Run: headless pygame with SDL's dummy video driver; simulated clock (each Clock.tick advances the game by its frame time, no real sleeping); random seed 0; keys injected as events and as key.get_pressed() state; mouse plan: one left click at the window centre at the start of phase 2, then a move to the lower-right quarter at the start of phase 3; restart key SPACE tapped at the start of phases 3 and 4.
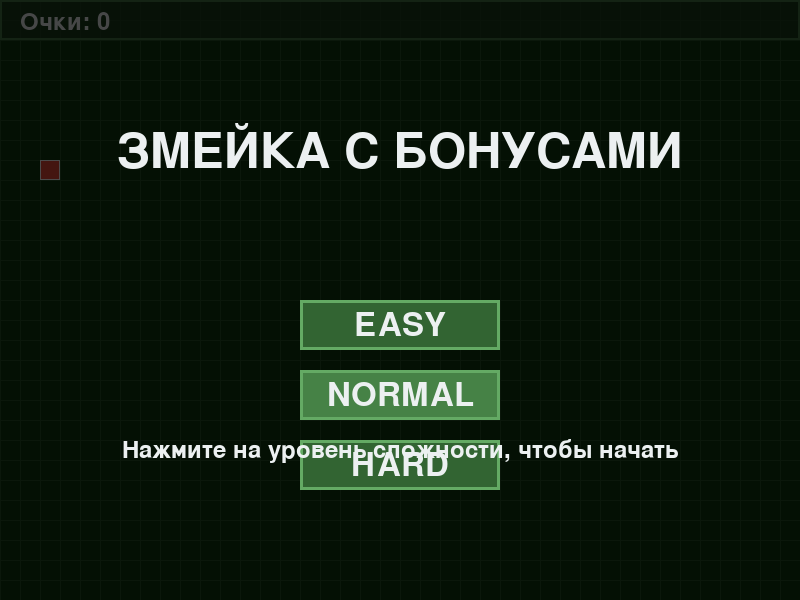
Frame 1 of 4 · flips 1–60 · no input
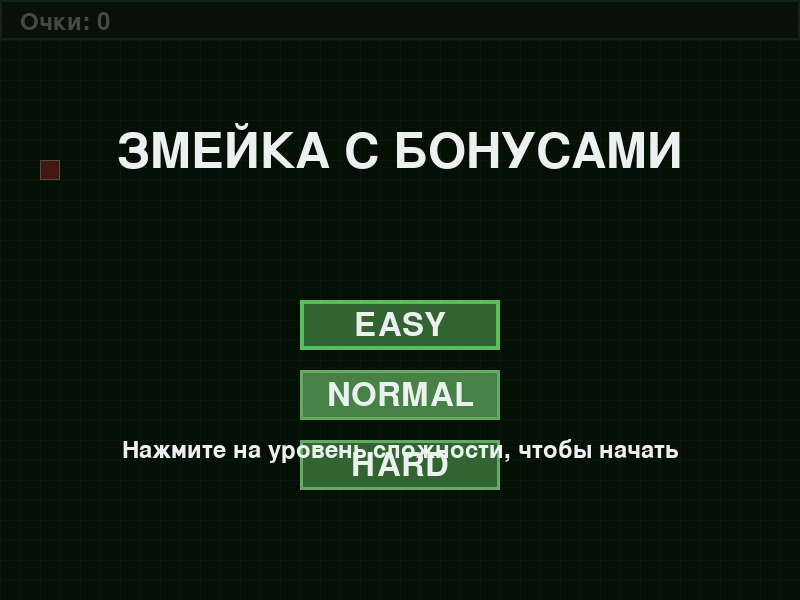
Frame 2 of 4 · flips 61–180 · clicked the window centre · tapped SPACE, RETURN · held RIGHT (→), D
Frame 3 of 4 · flips 181–300 · moved the mouse to the lower-right quarter · tapped SPACE · held DOWN (↓), S · screen same as frame 1, image omitted
Frame 4 of 4 · flips 301–420 · tapped SPACE · held LEFT (←), A, UP (↑), W · screen unchanged from frame 3, image omitted

The pygame program that drew these frames:

import pygame
import sys
import random
import math
from pygame.locals import *

# Инициализация Pygame
pygame.init()

# Константы
SCREEN_WIDTH = 800
SCREEN_HEIGHT = 600
GRID_SIZE = 20
GRID_WIDTH = SCREEN_WIDTH // GRID_SIZE
GRID_HEIGHT = SCREEN_HEIGHT // GRID_SIZE
FPS = 60

# Цвета
BACKGROUND = (15, 56, 15)
GRID_COLOR = (40, 80, 40)
SNAKE_COLOR = (50, 168, 82)
SNAKE_HEAD_COLOR = (35, 140, 65)
FOOD_COLOR = (231, 76, 60)
TEXT_COLOR = (236, 240, 241)
UI_BG = (30, 60, 30, 180)
UI_BORDER = (70, 120, 70)

# Специальные бонусы (изюминка)
BONUS_COLORS = [
    (41, 128, 185),  # Синий - замедление времени
    (155, 89, 182),  # Фиолетовый - ускорение змейки
    (243, 156, 18),  # Оранжевый - телепорт
]
BONUS_EFFECTS = ["slow_time", "speed_boost", "teleport"]

# Направления
UP = (0, -1)
DOWN = (0, 1)
LEFT = (-1, 0)
RIGHT = (1, 0)

# Инициализация экрана
screen = pygame.display.set_mode((SCREEN_WIDTH, SCREEN_HEIGHT))
pygame.display.set_caption('Змейка с Бонусами')
clock = pygame.time.Clock()

# Шрифты
font_large = pygame.font.Font(None, 72)
font_medium = pygame.font.Font(None, 48)
font_small = pygame.font.Font(None, 36)

class Snake:
    def __init__(self):
        self.reset()
        self.growth_pending = 0
        
    def reset(self):
        self.length = 3
        self.positions = [(GRID_WIDTH // 2, GRID_HEIGHT // 2)]
        self.direction = RIGHT
        self.next_direction = RIGHT
        self.score = 0
        self.growth_pending = 0
        self.speed = 8  # Скорость по умолчанию
        self.speed_boost_timer = 0
        self.slow_time_factor = 1.0
        
    def update_direction(self, direction):
        # Запрещаем разворот на 180 градусов
        if (direction[0] * -1, direction[1] * -1) != self.direction:
            self.next_direction = direction
            
    def move(self):
        self.direction = self.next_direction
        head_x, head_y = self.positions[0]
        new_x = (head_x + self.direction[0]) % GRID_WIDTH
        new_y = (head_y + self.direction[1]) % GRID_HEIGHT
        new_head = (new_x, new_y)
        
        # Проверка столкновения с собой
        if new_head in self.positions[1:]:
            return False
        
        self.positions.insert(0, new_head)
        
        # Добавление хвоста, если нужно
        if self.growth_pending > 0:
            self.growth_pending -= 1
        else:
            self.positions.pop()
        
        return True
        
    def grow(self, amount=1):
        self.growth_pending += amount
        
    def get_head_position(self):
        return self.positions[0]
        
    def draw(self, surface):
        # Рисуем голову
        head_pos = self.positions[0]
        pygame.draw.rect(surface, SNAKE_HEAD_COLOR, 
                         (head_pos[0] * GRID_SIZE, head_pos[1] * GRID_SIZE, GRID_SIZE, GRID_SIZE))
        pygame.draw.rect(surface, (20, 100, 40), 
                         (head_pos[0] * GRID_SIZE, head_pos[1] * GRID_SIZE, GRID_SIZE, GRID_SIZE), 1)
        
        # Рисуем тело
        for i, pos in enumerate(self.positions[1:]):
            # Плавный переход цвета от головы к хвосту
            color_factor = 1.0 - (i / len(self.positions))
            body_color = (
                max(30, int(SNAKE_COLOR[0] * color_factor)),
                max(30, int(SNAKE_COLOR[1] * color_factor)),
                max(30, int(SNAKE_COLOR[2] * color_factor))
            )
            pygame.draw.rect(surface, body_color, 
                             (pos[0] * GRID_SIZE, pos[1] * GRID_SIZE, GRID_SIZE, GRID_SIZE))
            pygame.draw.rect(surface, (20, 100, 40), 
                             (pos[0] * GRID_SIZE, pos[1] * GRID_SIZE, GRID_SIZE, GRID_SIZE), 1)
            
    def update_effects(self):
        # Обновление таймеров эффектов
        if self.speed_boost_timer > 0:
            self.speed_boost_timer -= 1
            if self.speed_boost_timer == 0:
                self.speed = 8  # Возвращаем нормальную скорость

class Food:
    def __init__(self):
        self.position = (0, 0)
        self.color = FOOD_COLOR
        self.eaten_animation = 0
        self.is_bonus = False
        self.bonus_type = None
        self.randomize_position()
        
    def randomize_position(self, snake_positions=None):
        if snake_positions is None:
            snake_positions = []
            
        while True:
            self.position = (random.randint(0, GRID_WIDTH - 1), 
                           (random.randint(0, GRID_HEIGHT - 1)))
            if self.position not in snake_positions:
                break
                
        # Случайно определяем, будет ли это обычная еда или бонус (20% шанс)
        self.is_bonus = random.random() < 0.2
        if self.is_bonus:
            self.bonus_type = random.choice(BONUS_EFFECTS)
            self.color = random.choice(BONUS_COLORS)
        else:
            self.color = FOOD_COLOR
            self.bonus_type = None
            
    def draw(self, surface):
        x, y = self.position
        rect = pygame.Rect(x * GRID_SIZE, y * GRID_SIZE, GRID_SIZE, GRID_SIZE)
        
        # Анимация поедания
        if self.eaten_animation > 0:
            radius = int(GRID_SIZE * 0.7 * (self.eaten_animation / 10))
            pygame.draw.circle(surface, (255, 255, 200), rect.center, radius)
            self.eaten_animation -= 1
        else:
            # Рисуем еду с эффектом свечения
            pygame.draw.rect(surface, self.color, rect)
            pygame.draw.rect(surface, (255, 255, 255, 100), rect, 1)
            
            # Для бонусов добавляем эффект
            if self.is_bonus:
                pygame.draw.circle(surface, (255, 255, 255, 150), rect.center, GRID_SIZE // 2, 1)
                
    def start_eaten_animation(self):
        self.eaten_animation = 10

class Game:
    def __init__(self):
        self.snake = Snake()
        self.food = Food()
        self.food.randomize_position(self.snake.positions)
        self.game_state = "MENU"  # MENU, PLAYING, GAME_OVER
        self.difficulty = "NORMAL"  # EASY, NORMAL, HARD
        self.game_speed = 8
        self.move_counter = 0
        self.special_effect = None
        self.special_effect_timer = 0
        
    def start_game(self):
        self.snake.reset()
        self.food.randomize_position(self.snake.positions)
        
        # Настройка сложности
        if self.difficulty == "EASY":
            self.game_speed = 6
        elif self.difficulty == "NORMAL":
            self.game_speed = 8
        elif self.difficulty == "HARD":
            self.game_speed = 12
            
        self.game_state = "PLAYING"
        self.special_effect = None
        self.special_effect_timer = 0
        
    def handle_input(self, event):
        if self.game_state == "PLAYING":
            if event.type == KEYDOWN:
                if event.key == K_UP:
                    self.snake.update_direction(UP)
                elif event.key == K_DOWN:
                    self.snake.update_direction(DOWN)
                elif event.key == K_LEFT:
                    self.snake.update_direction(LEFT)
                elif event.key == K_RIGHT:
                    self.snake.update_direction(RIGHT)
                elif event.key == K_ESCAPE:
                    self.game_state = "MENU"
        elif self.game_state == "GAME_OVER":
            if event.type == KEYDOWN and event.key == K_SPACE:
                self.game_state = "MENU"
                
    def update(self):
        if self.game_state == "PLAYING":
            # Обновление эффектов
            self.snake.update_effects()
            
            if self.special_effect == "slow_time":
                self.special_effect_timer -= 1
                if self.special_effect_timer <= 0:
                    self.special_effect = None
                    self.snake.slow_time_factor = 1.0
                    
            # Движение змеи
            self.move_counter += 1
            move_interval = max(1, int(self.game_speed * self.snake.slow_time_factor))
            
            if self.move_counter >= move_interval:
                if not self.snake.move():
                    self.game_state = "GAME_OVER"
                self.move_counter = 0
                
                # Проверка поедания еды
                head = self.snake.get_head_position()
                if head == self.food.position:
                    # Анимация поедания
                    self.food.start_eaten_animation()
                    
                    # Обычная еда
                    if not self.food.is_bonus:
                        self.snake.grow()
                        self.snake.score += 10
                    # Бонус-еда
                    else:
                        self.apply_bonus_effect(self.food.bonus_type)
                        self.snake.score += 30
                    
                    # Создаем новую еду
                    self.food.randomize_position(self.snake.positions)
                    
    def apply_bonus_effect(self, effect_type):
        if effect_type == "slow_time":
            self.special_effect = "slow_time"
            self.special_effect_timer = 150  # ~5 секунд при 30 FPS
            self.snake.slow_time_factor = 0.5  # Замедление времени в 2 раза
        elif effect_type == "speed_boost":
            self.snake.speed = 15  # Ускорение
            self.snake.speed_boost_timer = 300  # ~10 секунд
        elif effect_type == "teleport":
            # Телепортируем змейку в случайное место
            head_x, head_y = self.snake.positions[0]
            new_x = random.randint(0, GRID_WIDTH - 1)
            new_y = random.randint(0, GRID_HEIGHT - 1)
            
            # Перемещаем всю змейку
            delta_x = new_x - head_x
            delta_y = new_y - head_y
            new_positions = []
            for x, y in self.snake.positions:
                new_x = (x + delta_x) % GRID_WIDTH
                new_y = (y + delta_y) % GRID_HEIGHT
                new_positions.append((new_x, new_y))
            self.snake.positions = new_positions
    
    def draw_grid(self, surface):
        # Заполнение фона
        surface.fill(BACKGROUND)
        
        # Рисование сетки
        for x in range(0, SCREEN_WIDTH, GRID_SIZE):
            pygame.draw.line(surface, GRID_COLOR, (x, 0), (x, SCREEN_HEIGHT))
        for y in range(0, SCREEN_HEIGHT, GRID_SIZE):
            pygame.draw.line(surface, GRID_COLOR, (0, y), (SCREEN_WIDTH, y))
            
    def draw_ui(self, surface):
        # Панель счета
        score_surface = pygame.Surface((SCREEN_WIDTH, 40), pygame.SRCALPHA)
        score_surface.fill(UI_BG)
        pygame.draw.rect(score_surface, UI_BORDER, (0, 0, SCREEN_WIDTH, 40), 2)
        
        score_text = font_small.render(f"Очки: {self.snake.score}", True, TEXT_COLOR)
        score_surface.blit(score_text, (20, 10))
        
        # Индикатор эффекта
        if self.special_effect:
            effect_text = font_small.render(f"Эффект: {self.get_effect_name()}", True, TEXT_COLOR)
            score_surface.blit(effect_text, (SCREEN_WIDTH - 200, 10))
            
        surface.blit(score_surface, (0, 0))
        
    def get_effect_name(self):
        if self.special_effect == "slow_time":
            return "Замедление времени"
        elif self.snake.speed_boost_timer > 0:
            return "Ускорение змейки"
        return ""
        
    def draw(self, surface):
        # Рисуем сетку
        self.draw_grid(surface)
        
        # Рисуем змейку
        self.snake.draw(surface)
        
        # Рисуем еду
        self.food.draw(surface)
        
        # Рисуем UI
        self.draw_ui(surface)
        
        # Сообщения для разных состояний игры
        if self.game_state == "MENU":
            self.draw_menu(surface)
        elif self.game_state == "GAME_OVER":
            self.draw_game_over(surface)
            
    def draw_menu(self, surface):
        # Затемнение фона
        overlay = pygame.Surface((SCREEN_WIDTH, SCREEN_HEIGHT), pygame.SRCALPHA)
        overlay.fill((0, 0, 0, 180))
        surface.blit(overlay, (0, 0))
        
        # Заголовок
        title = font_large.render("ЗМЕЙКА С БОНУСАМИ", True, TEXT_COLOR)
        title_rect = title.get_rect(center=(SCREEN_WIDTH // 2, SCREEN_HEIGHT // 4))
        surface.blit(title, title_rect)
        
        # Кнопки сложности
        difficulties = ["EASY", "NORMAL", "HARD"]
        button_height = 50
        button_width = 200
        button_spacing = 20
        
        for i, diff in enumerate(difficulties):
            button_color = (70, 130, 70) if diff == self.difficulty else (50, 100, 50)
            button_rect = pygame.Rect(
                SCREEN_WIDTH // 2 - button_width // 2,
                SCREEN_HEIGHT // 2 + i * (button_height + button_spacing),
                button_width,
                button_height
            )
            
            pygame.draw.rect(surface, button_color, button_rect)
            pygame.draw.rect(surface, (100, 170, 100), button_rect, 3)
            
            diff_text = font_medium.render(diff, True, TEXT_COLOR)
            diff_rect = diff_text.get_rect(center=button_rect.center)
            surface.blit(diff_text, diff_rect)
            
            # Обработка кликов
            mouse_pos = pygame.mouse.get_pos()
            if button_rect.collidepoint(mouse_pos):
                pygame.draw.rect(surface, (90, 190, 90), button_rect, 4)
                for event in pygame.event.get():
                    if event.type == MOUSEBUTTONDOWN and event.button == 1:
                        self.difficulty = diff
                        self.start_game()
        
        # Инструкция
        instruction = font_small.render("Нажмите на уровень сложности, чтобы начать", True, TEXT_COLOR)
        instruction_rect = instruction.get_rect(center=(SCREEN_WIDTH // 2, SCREEN_HEIGHT * 3 // 4))
        surface.blit(instruction, instruction_rect)
        
    def draw_game_over(self, surface):
        # Затемнение фона
        overlay = pygame.Surface((SCREEN_WIDTH, SCREEN_HEIGHT), pygame.SRCALPHA)
        overlay.fill((0, 0, 0, 180))
        surface.blit(overlay, (0, 0))
        
        # Заголовок
        title = font_large.render("ИГРА ОКОНЧЕНА", True, (231, 76, 60))
        title_rect = title.get_rect(center=(SCREEN_WIDTH // 2, SCREEN_HEIGHT // 3))
        surface.blit(title, title_rect)
        
        # Счет
        score_text = font_medium.render(f"Ваш счет: {self.snake.score}", True, TEXT_COLOR)
        score_rect = score_text.get_rect(center=(SCREEN_WIDTH // 2, SCREEN_HEIGHT // 2))
        surface.blit(score_text, score_rect)
        
        # Инструкция
        instruction = font_small.render("Нажмите ПРОБЕЛ для возврата в меню", True, TEXT_COLOR)
        instruction_rect = instruction.get_rect(center=(SCREEN_WIDTH // 2, SCREEN_HEIGHT * 3 // 4))
        surface.blit(instruction, instruction_rect)

# Основная функция игры
def main():
    game = Game()
    
    while True:
        # Обработка событий
        for event in pygame.event.get():
            if event.type == QUIT:
                pygame.quit()
                sys.exit()
                
            game.handle_input(event)
            
        # Обновление игры
        game.update()
        
        # Отрисовка
        game.draw(screen)
        pygame.display.flip()
        
        # Управление FPS
        clock.tick(FPS)

if __name__ == "__main__":
    main()
